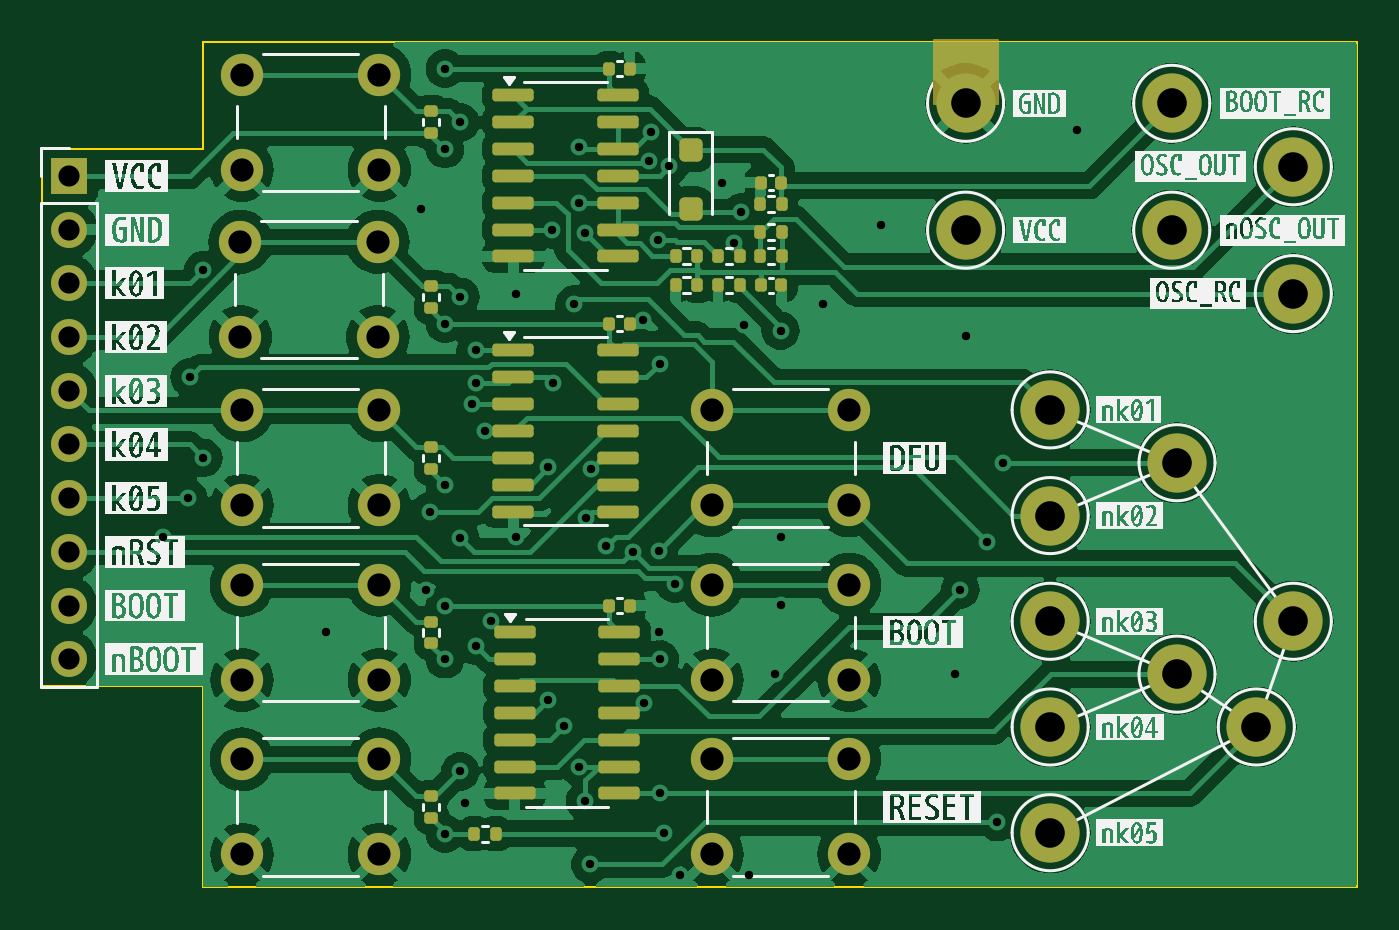
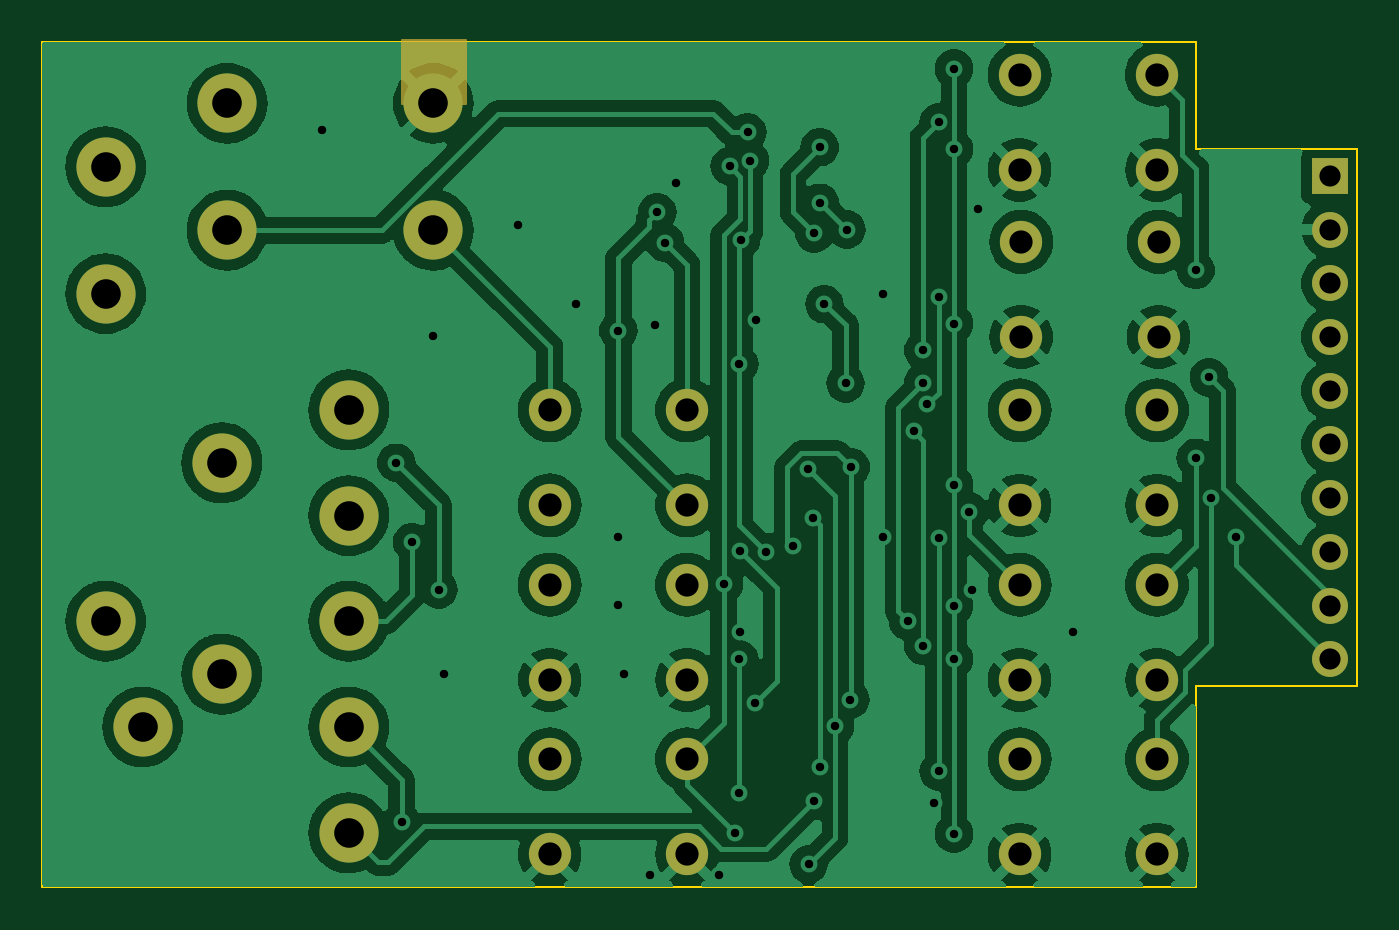
Circuit board: 11 layer files. Board 62.2 x 40.0 mm.
- bottom_copper: micromod-reset-CuBottom.gbr (134282 bytes)
- top_copper: micromod-reset-CuTop.gbr (138245 bytes)
- outline: micromod-reset-EdgeCuts.gbr (887 bytes)
- bottom_mask: micromod-reset-MaskBottom.gbr (2767 bytes)
- top_mask: micromod-reset-MaskTop.gbr (6570 bytes)
- drill: micromod-reset-NPTH.drl (265 bytes)
- drill: micromod-reset-PTH.drl (2624 bytes)
- paste: micromod-reset-PasteBottom.gbr (457 bytes)
- paste: micromod-reset-PasteTop.gbr (4220 bytes)
- bottom_silk: micromod-reset-SilkBottom.gbr (2777 bytes)
- top_silk: micromod-reset-SilkTop.gbr (107321 bytes)

=== bottom_copper: micromod-reset-CuBottom.gbr (134282 bytes, source omitted) ===
=== top_copper: micromod-reset-CuTop.gbr (138245 bytes, source omitted) ===
=== outline: micromod-reset-EdgeCuts.gbr ===
%TF.GenerationSoftware,KiCad,Pcbnew,8.0.4*%
%TF.CreationDate,2024-08-21T15:33:42+10:00*%
%TF.ProjectId,micromod-reset,6d696372-6f6d-46f6-942d-72657365742e,rev?*%
%TF.SameCoordinates,Original*%
%TF.FileFunction,Profile,NP*%
%FSLAX46Y46*%
G04 Gerber Fmt 4.6, Leading zero omitted, Abs format (unit mm)*
G04 Created by KiCad (PCBNEW 8.0.4) date 2024-08-21 15:33:42*
%MOMM*%
%LPD*%
G01*
G04 APERTURE LIST*
%TA.AperFunction,Profile*%
%ADD10C,0.100000*%
%TD*%
G04 APERTURE END LIST*
D10*
X112940000Y-79065000D02*
X112940000Y-88590000D01*
X105320000Y-79065000D02*
X112940000Y-79065000D01*
X167500000Y-88590000D02*
X167500000Y-48585000D01*
X105320000Y-53665000D02*
X105320000Y-79065000D01*
X112940000Y-48585000D02*
X112940000Y-53665000D01*
X167500000Y-48585000D02*
X112940000Y-48585000D01*
X112940000Y-88590000D02*
X167500000Y-88590000D01*
X112940000Y-53665000D02*
X105320000Y-53665000D01*
M02*

=== bottom_mask: micromod-reset-MaskBottom.gbr ===
%TF.GenerationSoftware,KiCad,Pcbnew,8.0.4*%
%TF.CreationDate,2024-08-21T15:33:42+10:00*%
%TF.ProjectId,micromod-reset,6d696372-6f6d-46f6-942d-72657365742e,rev?*%
%TF.SameCoordinates,Original*%
%TF.FileFunction,Soldermask,Bot*%
%TF.FilePolarity,Negative*%
%FSLAX46Y46*%
G04 Gerber Fmt 4.6, Leading zero omitted, Abs format (unit mm)*
G04 Created by KiCad (PCBNEW 8.0.4) date 2024-08-21 15:33:42*
%MOMM*%
%LPD*%
G01*
G04 APERTURE LIST*
%ADD10C,0.150000*%
%ADD11C,2.800000*%
%ADD12C,2.000000*%
%ADD13R,1.700000X1.700000*%
%ADD14O,1.700000X1.700000*%
G04 APERTURE END LIST*
D10*
X147500000Y-48500000D02*
X150500000Y-48500000D01*
X150500000Y-51500000D01*
X147500000Y-51500000D01*
X147500000Y-48500000D01*
G36*
X147500000Y-48500000D02*
G01*
X150500000Y-48500000D01*
X150500000Y-51500000D01*
X147500000Y-51500000D01*
X147500000Y-48500000D01*
G37*
D11*
%TO.C,TP14*%
X149000000Y-51500000D03*
%TD*%
%TO.C,TP5*%
X153000000Y-86000000D03*
%TD*%
D12*
%TO.C,SW1*%
X136995000Y-66020000D03*
X143495000Y-66020000D03*
X136995000Y-70520000D03*
X143495000Y-70520000D03*
%TD*%
%TO.C,SW3*%
X136995000Y-82530000D03*
X143495000Y-82530000D03*
X136995000Y-87030000D03*
X143495000Y-87030000D03*
%TD*%
%TO.C,SW4*%
X114770000Y-50145000D03*
X121270000Y-50145000D03*
X114770000Y-54645000D03*
X121270000Y-54645000D03*
%TD*%
D11*
%TO.C,TP8*%
X162750000Y-81000000D03*
%TD*%
%TO.C,TP2*%
X153000000Y-71000000D03*
%TD*%
%TO.C,TP12*%
X164500000Y-60500000D03*
%TD*%
%TO.C,TP3*%
X153000000Y-76000000D03*
%TD*%
%TO.C,TP10*%
X158750000Y-51500000D03*
%TD*%
D12*
%TO.C,SW5*%
X114695000Y-58055000D03*
X121195000Y-58055000D03*
X114695000Y-62555000D03*
X121195000Y-62555000D03*
%TD*%
D11*
%TO.C,TP6*%
X159000000Y-78500000D03*
%TD*%
D13*
%TO.C,J1*%
X106590000Y-54935000D03*
D14*
X106590000Y-57475000D03*
X106590000Y-60015000D03*
X106590000Y-62555000D03*
X106590000Y-65095000D03*
X106590000Y-67635000D03*
X106590000Y-70175000D03*
X106590000Y-72715000D03*
X106590000Y-75255000D03*
X106590000Y-77795000D03*
%TD*%
D11*
%TO.C,TP1*%
X153000000Y-66000000D03*
%TD*%
%TO.C,TP11*%
X164500000Y-54500000D03*
%TD*%
%TO.C,TP9*%
X164500000Y-76000000D03*
%TD*%
D12*
%TO.C,SW6*%
X114770000Y-66020000D03*
X121270000Y-66020000D03*
X114770000Y-70520000D03*
X121270000Y-70520000D03*
%TD*%
D11*
%TO.C,TP13*%
X158750000Y-57500000D03*
%TD*%
%TO.C,TP7*%
X159000000Y-68500000D03*
%TD*%
%TO.C,TP15*%
X149000000Y-57500000D03*
%TD*%
D12*
%TO.C,SW2*%
X136995000Y-74275000D03*
X143495000Y-74275000D03*
X136995000Y-78775000D03*
X143495000Y-78775000D03*
%TD*%
%TO.C,SW8*%
X114770000Y-82530000D03*
X121270000Y-82530000D03*
X114770000Y-87030000D03*
X121270000Y-87030000D03*
%TD*%
%TO.C,SW7*%
X114770000Y-74275000D03*
X121270000Y-74275000D03*
X114770000Y-78775000D03*
X121270000Y-78775000D03*
%TD*%
D11*
%TO.C,TP4*%
X153000000Y-81000000D03*
%TD*%
M02*

=== top_mask: micromod-reset-MaskTop.gbr (6570 bytes, source omitted) ===
=== drill: micromod-reset-NPTH.drl ===
M48
; DRILL file {KiCad 8.0.4} date 2024-08-21T15:33:42+1000
; FORMAT={-:-/ absolute / inch / decimal}
; #@! TF.CreationDate,2024-08-21T15:33:42+10:00
; #@! TF.GenerationSoftware,Kicad,Pcbnew,8.0.4
; #@! TF.FileFunction,NonPlated,1,2,NPTH
FMAT,2
INCH
%
G90
G05
M30

=== drill: micromod-reset-PTH.drl ===
M48
; DRILL file {KiCad 8.0.4} date 2024-08-21T15:33:42+1000
; FORMAT={-:-/ absolute / inch / decimal}
; #@! TF.CreationDate,2024-08-21T15:33:42+10:00
; #@! TF.GenerationSoftware,Kicad,Pcbnew,8.0.4
; #@! TF.FileFunction,Plated,1,2,PTH
FMAT,2
INCH
; #@! TA.AperFunction,Plated,PTH,ViaDrill
T1C0.0157
; #@! TA.AperFunction,Plated,PTH,ComponentDrill
T2C0.0394
; #@! TA.AperFunction,Plated,PTH,ComponentDrill
T3C0.0433
; #@! TA.AperFunction,Plated,PTH,ComponentDrill
T4C0.0551
%
G90
G05
T1
X4.3715Y-2.8343
X4.4179Y-2.7628
X4.4215Y-2.5378
X4.4465Y-2.3378
X4.4465Y-2.6878
X4.6752Y-3.0118
X4.8524Y-2.2244
X4.8622Y-2.9331
X4.8679Y-2.7878
X4.8965Y-1.9628
X4.8965Y-2.1128
X4.8965Y-2.4378
X4.8965Y-2.7378
X4.8965Y-2.9628
X4.8965Y-3.0628
X4.8965Y-3.3878
X4.925Y-2.0628
X4.925Y-2.3878
X4.925Y-2.8378
X4.925Y-3.2717
X4.9331Y-3.3307
X4.9465Y-2.5878
X4.9535Y-2.4878
X4.9535Y-2.5479
X4.9535Y-3.0378
X4.9715Y-2.6378
X4.9821Y-2.9913
X5.0285Y-2.8343
X5.0295Y-2.3819
X5.0888Y-2.7051
X5.0894Y-3.1378
X5.0965Y-2.2628
X5.0984Y-2.5492
X5.1179Y-3.1878
X5.1378Y-2.4016
X5.1465Y-2.1093
X5.1465Y-2.2128
X5.1465Y-3.2628
X5.1569Y-2.2696
X5.1575Y-3.3268
X5.1587Y-2.8
X5.1673Y-3.4449
X5.1688Y-2.7082
X5.1969Y-2.852
X5.2465Y-2.8628
X5.2657Y-2.4311
X5.2679Y-3.1448
X5.2765Y-2.1343
X5.281Y-2.0812
X5.293Y-2.2816
X5.2947Y-2.861
X5.2953Y-3.0118
X5.2965Y-2.5128
X5.2965Y-3.0628
X5.2965Y-3.3128
X5.3051Y-3.3858
X5.3145Y-2.1445
X5.325Y-2.9222
X5.3346Y-3.4646
X5.4134Y-2.1752
X5.4343Y-2.2873
X5.4488Y-2.2302
X5.4528Y-2.4409
X5.4626Y-3.4646
X5.5118Y-3.0906
X5.5215Y-2.4508
X5.5217Y-2.8346
X5.5217Y-2.9626
X5.6004Y-2.4016
X5.7087Y-2.2539
X5.8465Y-3.0906
X5.8563Y-2.9331
X5.8661Y-2.4606
X5.9055Y-2.8445
X5.9252Y-3.3661
X5.935Y-2.6969
X6.0728Y-2.0768
T2
X4.1965Y-2.1628
X4.1965Y-2.2628
X4.1965Y-2.3628
X4.1965Y-2.4628
X4.1965Y-2.5628
X4.1965Y-2.6628
X4.1965Y-2.7628
X4.1965Y-2.8628
X4.1965Y-2.9628
X4.1965Y-3.0628
T3
X4.5156Y-2.2856
X4.5156Y-2.4628
X4.5185Y-1.9742
X4.5185Y-2.1514
X4.5185Y-2.5992
X4.5185Y-2.7764
X4.5185Y-2.9242
X4.5185Y-3.1014
X4.5185Y-3.2492
X4.5185Y-3.4264
X4.7715Y-2.2856
X4.7715Y-2.4628
X4.7744Y-1.9742
X4.7744Y-2.1514
X4.7744Y-2.5992
X4.7744Y-2.7764
X4.7744Y-2.9242
X4.7744Y-3.1014
X4.7744Y-3.2492
X4.7744Y-3.4264
X5.3935Y-2.5992
X5.3935Y-2.7764
X5.3935Y-2.9242
X5.3935Y-3.1014
X5.3935Y-3.2492
X5.3935Y-3.4264
X5.6494Y-2.5992
X5.6494Y-2.7764
X5.6494Y-2.9242
X5.6494Y-3.1014
X5.6494Y-3.2492
X5.6494Y-3.4264
T4
X5.8661Y-2.0276
X5.8661Y-2.2638
X6.0236Y-2.5984
X6.0236Y-2.7953
X6.0236Y-2.9921
X6.0236Y-3.189
X6.0236Y-3.3858
X6.25Y-2.0276
X6.25Y-2.2638
X6.2598Y-2.6969
X6.2598Y-3.0906
X6.4075Y-3.189
X6.4764Y-2.1457
X6.4764Y-2.3819
X6.4764Y-2.9921
M30

=== paste: micromod-reset-PasteBottom.gbr ===
%TF.GenerationSoftware,KiCad,Pcbnew,8.0.4*%
%TF.CreationDate,2024-08-21T15:33:42+10:00*%
%TF.ProjectId,micromod-reset,6d696372-6f6d-46f6-942d-72657365742e,rev?*%
%TF.SameCoordinates,Original*%
%TF.FileFunction,Paste,Bot*%
%TF.FilePolarity,Positive*%
%FSLAX46Y46*%
G04 Gerber Fmt 4.6, Leading zero omitted, Abs format (unit mm)*
G04 Created by KiCad (PCBNEW 8.0.4) date 2024-08-21 15:33:42*
%MOMM*%
%LPD*%
G01*
G04 APERTURE LIST*
G04 APERTURE END LIST*
M02*

=== paste: micromod-reset-PasteTop.gbr ===
%TF.GenerationSoftware,KiCad,Pcbnew,8.0.4*%
%TF.CreationDate,2024-08-21T15:33:42+10:00*%
%TF.ProjectId,micromod-reset,6d696372-6f6d-46f6-942d-72657365742e,rev?*%
%TF.SameCoordinates,Original*%
%TF.FileFunction,Paste,Top*%
%TF.FilePolarity,Positive*%
%FSLAX46Y46*%
G04 Gerber Fmt 4.6, Leading zero omitted, Abs format (unit mm)*
G04 Created by KiCad (PCBNEW 8.0.4) date 2024-08-21 15:33:42*
%MOMM*%
%LPD*%
G01*
G04 APERTURE LIST*
G04 Aperture macros list*
%AMRoundRect*
0 Rectangle with rounded corners*
0 $1 Rounding radius*
0 $2 $3 $4 $5 $6 $7 $8 $9 X,Y pos of 4 corners*
0 Add a 4 corners polygon primitive as box body*
4,1,4,$2,$3,$4,$5,$6,$7,$8,$9,$2,$3,0*
0 Add four circle primitives for the rounded corners*
1,1,$1+$1,$2,$3*
1,1,$1+$1,$4,$5*
1,1,$1+$1,$6,$7*
1,1,$1+$1,$8,$9*
0 Add four rect primitives between the rounded corners*
20,1,$1+$1,$2,$3,$4,$5,0*
20,1,$1+$1,$4,$5,$6,$7,0*
20,1,$1+$1,$6,$7,$8,$9,0*
20,1,$1+$1,$8,$9,$2,$3,0*%
G04 Aperture macros list end*
%ADD10RoundRect,0.135000X-0.135000X-0.185000X0.135000X-0.185000X0.135000X0.185000X-0.135000X0.185000X0*%
%ADD11RoundRect,0.135000X0.185000X-0.135000X0.185000X0.135000X-0.185000X0.135000X-0.185000X-0.135000X0*%
%ADD12RoundRect,0.150000X-0.825000X-0.150000X0.825000X-0.150000X0.825000X0.150000X-0.825000X0.150000X0*%
%ADD13RoundRect,0.140000X-0.140000X-0.170000X0.140000X-0.170000X0.140000X0.170000X-0.140000X0.170000X0*%
%ADD14RoundRect,0.135000X0.135000X0.185000X-0.135000X0.185000X-0.135000X-0.185000X0.135000X-0.185000X0*%
%ADD15RoundRect,0.250000X-0.300000X0.300000X-0.300000X-0.300000X0.300000X-0.300000X0.300000X0.300000X0*%
%ADD16RoundRect,0.140000X0.140000X0.170000X-0.140000X0.170000X-0.140000X-0.170000X0.140000X-0.170000X0*%
G04 APERTURE END LIST*
D10*
%TO.C,R5*%
X135290000Y-58700000D03*
X136310000Y-58700000D03*
%TD*%
D11*
%TO.C,R11*%
X123735000Y-68780000D03*
X123735000Y-67760000D03*
%TD*%
D12*
%TO.C,U2*%
X127610000Y-51125000D03*
X127610000Y-52395000D03*
X127610000Y-53665000D03*
X127610000Y-54935000D03*
X127610000Y-56205000D03*
X127610000Y-57475000D03*
X127610000Y-58745000D03*
X132560000Y-58745000D03*
X132560000Y-57475000D03*
X132560000Y-56205000D03*
X132560000Y-54935000D03*
X132560000Y-53665000D03*
X132560000Y-52395000D03*
X132560000Y-51125000D03*
%TD*%
D11*
%TO.C,R10*%
X123735000Y-61160000D03*
X123735000Y-60140000D03*
%TD*%
D10*
%TO.C,R2*%
X137290000Y-60100000D03*
X138310000Y-60100000D03*
%TD*%
D11*
%TO.C,R13*%
X123735000Y-85290000D03*
X123735000Y-84270000D03*
%TD*%
D10*
%TO.C,R3*%
X139290000Y-56250000D03*
X140310000Y-56250000D03*
%TD*%
%TO.C,R7*%
X139290000Y-58700000D03*
X140310000Y-58700000D03*
%TD*%
D13*
%TO.C,C3*%
X132145000Y-75255000D03*
X133105000Y-75255000D03*
%TD*%
D10*
%TO.C,R8*%
X135290000Y-60100000D03*
X136310000Y-60100000D03*
%TD*%
D14*
%TO.C,R4*%
X126785000Y-86050000D03*
X125765000Y-86050000D03*
%TD*%
D11*
%TO.C,R12*%
X123735000Y-77035000D03*
X123735000Y-76015000D03*
%TD*%
D12*
%TO.C,U1*%
X127610000Y-63190000D03*
X127610000Y-64460000D03*
X127610000Y-65730000D03*
X127610000Y-67000000D03*
X127610000Y-68270000D03*
X127610000Y-69540000D03*
X127610000Y-70810000D03*
X132560000Y-70810000D03*
X132560000Y-69540000D03*
X132560000Y-68270000D03*
X132560000Y-67000000D03*
X132560000Y-65730000D03*
X132560000Y-64460000D03*
X132560000Y-63190000D03*
%TD*%
D10*
%TO.C,R6*%
X139290000Y-57600000D03*
X140310000Y-57600000D03*
%TD*%
D11*
%TO.C,R9*%
X123735000Y-52905000D03*
X123735000Y-51885000D03*
%TD*%
D13*
%TO.C,C5*%
X132145000Y-49855000D03*
X133105000Y-49855000D03*
%TD*%
D10*
%TO.C,R1*%
X137290000Y-58700000D03*
X138310000Y-58700000D03*
%TD*%
D13*
%TO.C,C4*%
X139320000Y-60100000D03*
X140280000Y-60100000D03*
%TD*%
D15*
%TO.C,D1*%
X135990000Y-53690000D03*
X135990000Y-56490000D03*
%TD*%
D13*
%TO.C,C2*%
X132145000Y-61920000D03*
X133105000Y-61920000D03*
%TD*%
D16*
%TO.C,C1*%
X140280000Y-55250000D03*
X139320000Y-55250000D03*
%TD*%
D12*
%TO.C,U3*%
X127675000Y-76525000D03*
X127675000Y-77795000D03*
X127675000Y-79065000D03*
X127675000Y-80335000D03*
X127675000Y-81605000D03*
X127675000Y-82875000D03*
X127675000Y-84145000D03*
X132625000Y-84145000D03*
X132625000Y-82875000D03*
X132625000Y-81605000D03*
X132625000Y-80335000D03*
X132625000Y-79065000D03*
X132625000Y-77795000D03*
X132625000Y-76525000D03*
%TD*%
M02*

=== bottom_silk: micromod-reset-SilkBottom.gbr ===
%TF.GenerationSoftware,KiCad,Pcbnew,8.0.4*%
%TF.CreationDate,2024-08-21T15:33:42+10:00*%
%TF.ProjectId,micromod-reset,6d696372-6f6d-46f6-942d-72657365742e,rev?*%
%TF.SameCoordinates,Original*%
%TF.FileFunction,Legend,Bot*%
%TF.FilePolarity,Positive*%
%FSLAX46Y46*%
G04 Gerber Fmt 4.6, Leading zero omitted, Abs format (unit mm)*
G04 Created by KiCad (PCBNEW 8.0.4) date 2024-08-21 15:33:42*
%MOMM*%
%LPD*%
G01*
G04 APERTURE LIST*
%ADD10C,0.150000*%
%ADD11C,2.800000*%
%ADD12C,2.000000*%
%ADD13R,1.700000X1.700000*%
%ADD14O,1.700000X1.700000*%
G04 APERTURE END LIST*
%LPC*%
D10*
X147500000Y-48500000D02*
X150500000Y-48500000D01*
X150500000Y-51500000D01*
X147500000Y-51500000D01*
X147500000Y-48500000D01*
G36*
X147500000Y-48500000D02*
G01*
X150500000Y-48500000D01*
X150500000Y-51500000D01*
X147500000Y-51500000D01*
X147500000Y-48500000D01*
G37*
D11*
%TO.C,TP14*%
X149000000Y-51500000D03*
%TD*%
%TO.C,TP5*%
X153000000Y-86000000D03*
%TD*%
D12*
%TO.C,SW1*%
X136995000Y-66020000D03*
X143495000Y-66020000D03*
X136995000Y-70520000D03*
X143495000Y-70520000D03*
%TD*%
%TO.C,SW3*%
X136995000Y-82530000D03*
X143495000Y-82530000D03*
X136995000Y-87030000D03*
X143495000Y-87030000D03*
%TD*%
%TO.C,SW4*%
X114770000Y-50145000D03*
X121270000Y-50145000D03*
X114770000Y-54645000D03*
X121270000Y-54645000D03*
%TD*%
D11*
%TO.C,TP8*%
X162750000Y-81000000D03*
%TD*%
%TO.C,TP2*%
X153000000Y-71000000D03*
%TD*%
%TO.C,TP12*%
X164500000Y-60500000D03*
%TD*%
%TO.C,TP3*%
X153000000Y-76000000D03*
%TD*%
%TO.C,TP10*%
X158750000Y-51500000D03*
%TD*%
D12*
%TO.C,SW5*%
X114695000Y-58055000D03*
X121195000Y-58055000D03*
X114695000Y-62555000D03*
X121195000Y-62555000D03*
%TD*%
D11*
%TO.C,TP6*%
X159000000Y-78500000D03*
%TD*%
D13*
%TO.C,J1*%
X106590000Y-54935000D03*
D14*
X106590000Y-57475000D03*
X106590000Y-60015000D03*
X106590000Y-62555000D03*
X106590000Y-65095000D03*
X106590000Y-67635000D03*
X106590000Y-70175000D03*
X106590000Y-72715000D03*
X106590000Y-75255000D03*
X106590000Y-77795000D03*
%TD*%
D11*
%TO.C,TP1*%
X153000000Y-66000000D03*
%TD*%
%TO.C,TP11*%
X164500000Y-54500000D03*
%TD*%
%TO.C,TP9*%
X164500000Y-76000000D03*
%TD*%
D12*
%TO.C,SW6*%
X114770000Y-66020000D03*
X121270000Y-66020000D03*
X114770000Y-70520000D03*
X121270000Y-70520000D03*
%TD*%
D11*
%TO.C,TP13*%
X158750000Y-57500000D03*
%TD*%
%TO.C,TP7*%
X159000000Y-68500000D03*
%TD*%
%TO.C,TP15*%
X149000000Y-57500000D03*
%TD*%
D12*
%TO.C,SW2*%
X136995000Y-74275000D03*
X143495000Y-74275000D03*
X136995000Y-78775000D03*
X143495000Y-78775000D03*
%TD*%
%TO.C,SW8*%
X114770000Y-82530000D03*
X121270000Y-82530000D03*
X114770000Y-87030000D03*
X121270000Y-87030000D03*
%TD*%
%TO.C,SW7*%
X114770000Y-74275000D03*
X121270000Y-74275000D03*
X114770000Y-78775000D03*
X121270000Y-78775000D03*
%TD*%
D11*
%TO.C,TP4*%
X153000000Y-81000000D03*
%TD*%
%LPD*%
M02*

=== top_silk: micromod-reset-SilkTop.gbr (107321 bytes, source omitted) ===
